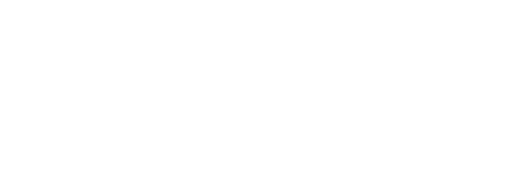
t = 0.00 s
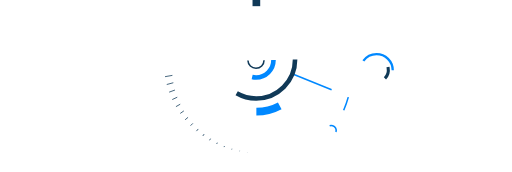
t = 1.00 s
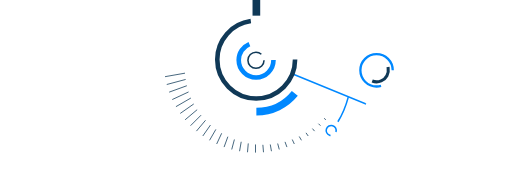
t = 1.47 s
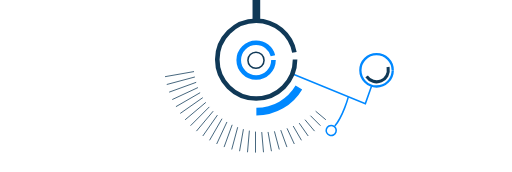
t = 1.94 s
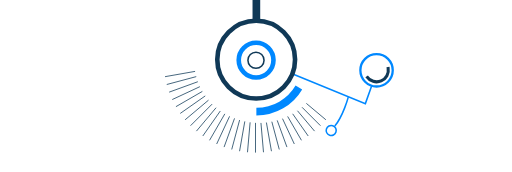
t = 2.42 s
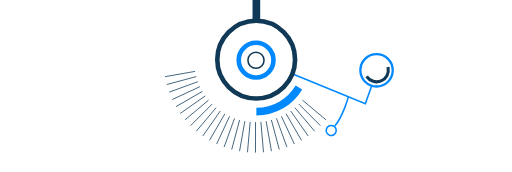
t = 3.00 s

The animated SVG that drew these frames (rendered in a browser with its animation timeline set to each time). Animation: 2 CSS @keyframes rules; one cycle of 3.00 s.

<svg width="360" height="121" viewBox="0 0 360 121" fill="none" xmlns="http://www.w3.org/2000/svg" style="">
<path d="M185.658 42.3882C185.658 45.5196 183.119 48.058 179.988 48.058C176.857 48.058 174.318 45.5196 174.318 42.3882C174.318 39.2569 176.857 36.7184 179.988 36.7184C183.119 36.7184 185.658 39.2569 185.658 42.3882Z" stroke="#103957" stroke-width="1.07996" class="hqxcDdrd_0"></path>
<path d="M180.258 78.57C193.028 78.57 204.18 71.7305 210.166 61.5576" stroke="#0088FF" stroke-width="5.3998" class="hqxcDdrd_1"></path>
<path d="M244.922 68.3483C244.922 68.3483 241.288 81.6956 235.438 88.6877" stroke="#0088FF" stroke-width="1.07996" class="hqxcDdrd_2"></path>
<path d="M206.718 52.3781L256.936 72.8972L261.526 59.9378" stroke="#0088FF" stroke-width="1.07996" class="hqxcDdrd_3"></path>
<path d="M276.19 49.4511C276.19 43.1648 271.094 38.0687 264.808 38.0687C258.521 38.0687 253.425 43.1648 253.425 49.4511C253.425 55.7375 258.521 60.8336 264.808 60.8336C271.094 60.8336 276.19 55.7375 276.19 49.4511Z" stroke="#0088FF" stroke-width="1.61994" class="hqxcDdrd_4"></path>
<path d="M272.838 47.1538L272.958 47.8114C273.653 51.619 271.612 55.3986 268.047 56.9064V56.9064C264.394 58.4517 260.158 57.1834 257.955 53.8848L257.842 53.715" stroke="#103957" stroke-width="2.15992" class="hqxcDdrd_5"></path>
<path d="M236.247 92.8796C236.846 91.0278 235.831 89.0409 233.979 88.4418C232.127 87.8427 230.14 88.8582 229.541 90.71C228.942 92.5619 229.958 94.5488 231.809 95.1479C233.661 95.747 235.648 94.7314 236.247 92.8796Z" stroke="#0088FF" stroke-width="1.07996" class="hqxcDdrd_6"></path>
<path d="M207.483 41.9244C207.483 57.0357 195.233 69.2859 180.121 69.2859C165.01 69.2859 152.76 57.0357 152.76 41.9244C152.76 26.813 165.01 14.5628 180.121 14.5628C195.233 14.5628 207.483 26.813 207.483 41.9244Z" stroke="#103957" stroke-width="3.23988" class="hqxcDdrd_7"></path>
<path d="M180.258 0V15.1319" stroke="#103957" stroke-width="5.3998" class="hqxcDdrd_8"></path>
<path d="M192.301 42.2839C192.301 49.0381 186.825 54.5135 180.071 54.5135C173.317 54.5135 167.842 49.0381 167.842 42.2839C167.842 35.5297 173.317 30.0543 180.071 30.0543C186.825 30.0543 192.301 35.5297 192.301 42.2839Z" stroke="#0088FF" stroke-width="3.23988" class="hqxcDdrd_9"></path>
<path d="M116 53.9466L137.146 50.218" stroke="#103957" stroke-width="0.53998" class="hqxcDdrd_10"></path>
<path d="M117.219 59.4515L137.96 53.894" stroke="#103957" stroke-width="0.53998" class="hqxcDdrd_11"></path>
<path d="M118.916 64.8288L139.094 57.4849" stroke="#103957" stroke-width="0.53998" class="hqxcDdrd_12"></path>
<path d="M121.074 70.0382L140.534 60.9636" stroke="#103957" stroke-width="0.53998" class="hqxcDdrd_13"></path>
<path d="M123.677 75.0393L142.272 64.3032" stroke="#103957" stroke-width="0.53998" class="hqxcDdrd_14"></path>
<path d="M126.707 79.7945L144.296 67.4785" stroke="#103957" stroke-width="0.53998" class="hqxcDdrd_15"></path>
<path d="M130.138 84.2676L146.587 70.4656" stroke="#103957" stroke-width="0.53998" class="hqxcDdrd_16"></path>
<path d="M133.948 88.4248L149.131 73.2417" stroke="#103957" stroke-width="0.53998" class="hqxcDdrd_17"></path>
<path d="M138.105 92.2341L151.907 75.7854" stroke="#103957" stroke-width="0.53998" class="hqxcDdrd_18"></path>
<path d="M142.578 95.6664L154.894 78.0774" stroke="#103957" stroke-width="0.53998" class="hqxcDdrd_19"></path>
<path d="M147.333 98.6961L158.069 80.1006" stroke="#103957" stroke-width="0.53998" class="hqxcDdrd_20"></path>
<path d="M152.335 101.299L161.409 81.8389" stroke="#103957" stroke-width="0.53998" class="hqxcDdrd_21"></path>
<path d="M157.544 103.457L164.888 83.2798" stroke="#103957" stroke-width="0.53998" class="hqxcDdrd_22"></path>
<path d="M162.921 105.153L168.479 84.4121" stroke="#103957" stroke-width="0.53998" class="hqxcDdrd_23"></path>
<path d="M168.426 106.373L172.154 85.2271" stroke="#103957" stroke-width="0.53998" class="hqxcDdrd_24"></path>
<path d="M174.016 107.109L175.888 85.7185" stroke="#103957" stroke-width="0.53998" class="hqxcDdrd_25"></path>
<path d="M179.649 107.355L179.649 85.8826" stroke="#103957" stroke-width="0.53998" class="hqxcDdrd_26"></path>
<path d="M185.283 107.109L183.411 85.7185" stroke="#103957" stroke-width="0.53998" class="hqxcDdrd_27"></path>
<path d="M190.872 106.373L187.144 85.2271" stroke="#103957" stroke-width="0.53998" class="hqxcDdrd_28"></path>
<path d="M196.378 105.153L190.82 84.4124" stroke="#103957" stroke-width="0.53998" class="hqxcDdrd_29"></path>
<path d="M201.755 103.457L194.411 83.2798" stroke="#103957" stroke-width="0.53998" class="hqxcDdrd_30"></path>
<path d="M206.963 101.299L197.889 81.8389" stroke="#103957" stroke-width="0.53998" class="hqxcDdrd_31"></path>
<path d="M211.965 98.6961L201.229 80.1006" stroke="#103957" stroke-width="0.53998" class="hqxcDdrd_32"></path>
<path d="M216.721 95.6664L204.405 78.0774" stroke="#103957" stroke-width="0.53998" class="hqxcDdrd_33"></path>
<path d="M221.194 92.2341L207.392 75.7854" stroke="#103957" stroke-width="0.53998" class="hqxcDdrd_34"></path>
<path d="M225.351 88.4248L210.168 73.2417" stroke="#103957" stroke-width="0.53998" class="hqxcDdrd_35"></path>
<path d="M229.16 84.2676L212.711 70.4656" stroke="#103957" stroke-width="0.53998" class="hqxcDdrd_36"></path>
<style data-made-with="vivus-instant">.hqxcDdrd_0{stroke-dasharray:36 38;stroke-dashoffset:37;animation:hqxcDdrd_draw 2000ms ease-in-out 0ms forwards;}.hqxcDdrd_1{stroke-dasharray:37 39;stroke-dashoffset:38;animation:hqxcDdrd_draw 2000ms ease-in-out 27ms forwards;}.hqxcDdrd_2{stroke-dasharray:23 25;stroke-dashoffset:24;animation:hqxcDdrd_draw 2000ms ease-in-out 55ms forwards;}.hqxcDdrd_3{stroke-dasharray:68 70;stroke-dashoffset:69;animation:hqxcDdrd_draw 2000ms ease-in-out 83ms forwards;}.hqxcDdrd_4{stroke-dasharray:72 74;stroke-dashoffset:73;animation:hqxcDdrd_draw 2000ms ease-in-out 111ms forwards;}.hqxcDdrd_5{stroke-dasharray:24 26;stroke-dashoffset:25;animation:hqxcDdrd_draw 2000ms ease-in-out 138ms forwards;}.hqxcDdrd_6{stroke-dasharray:23 25;stroke-dashoffset:24;animation:hqxcDdrd_draw 2000ms ease-in-out 166ms forwards;}.hqxcDdrd_7{stroke-dasharray:172 174;stroke-dashoffset:173;animation:hqxcDdrd_draw 2000ms ease-in-out 194ms forwards;}.hqxcDdrd_8{stroke-dasharray:16 18;stroke-dashoffset:17;animation:hqxcDdrd_draw 2000ms ease-in-out 222ms forwards;}.hqxcDdrd_9{stroke-dasharray:77 79;stroke-dashoffset:78;animation:hqxcDdrd_draw 2000ms ease-in-out 250ms forwards;}.hqxcDdrd_10{stroke-dasharray:22 24;stroke-dashoffset:23;animation:hqxcDdrd_draw 2000ms ease-in-out 277ms forwards;}.hqxcDdrd_11{stroke-dasharray:22 24;stroke-dashoffset:23;animation:hqxcDdrd_draw 2000ms ease-in-out 305ms forwards;}.hqxcDdrd_12{stroke-dasharray:22 24;stroke-dashoffset:23;animation:hqxcDdrd_draw 2000ms ease-in-out 333ms forwards;}.hqxcDdrd_13{stroke-dasharray:22 24;stroke-dashoffset:23;animation:hqxcDdrd_draw 2000ms ease-in-out 361ms forwards;}.hqxcDdrd_14{stroke-dasharray:22 24;stroke-dashoffset:23;animation:hqxcDdrd_draw 2000ms ease-in-out 388ms forwards;}.hqxcDdrd_15{stroke-dasharray:22 24;stroke-dashoffset:23;animation:hqxcDdrd_draw 2000ms ease-in-out 416ms forwards;}.hqxcDdrd_16{stroke-dasharray:22 24;stroke-dashoffset:23;animation:hqxcDdrd_draw 2000ms ease-in-out 444ms forwards;}.hqxcDdrd_17{stroke-dasharray:22 24;stroke-dashoffset:23;animation:hqxcDdrd_draw 2000ms ease-in-out 472ms forwards;}.hqxcDdrd_18{stroke-dasharray:22 24;stroke-dashoffset:23;animation:hqxcDdrd_draw 2000ms ease-in-out 500ms forwards;}.hqxcDdrd_19{stroke-dasharray:22 24;stroke-dashoffset:23;animation:hqxcDdrd_draw 2000ms ease-in-out 527ms forwards;}.hqxcDdrd_20{stroke-dasharray:22 24;stroke-dashoffset:23;animation:hqxcDdrd_draw 2000ms ease-in-out 555ms forwards;}.hqxcDdrd_21{stroke-dasharray:22 24;stroke-dashoffset:23;animation:hqxcDdrd_draw 2000ms ease-in-out 583ms forwards;}.hqxcDdrd_22{stroke-dasharray:22 24;stroke-dashoffset:23;animation:hqxcDdrd_draw 2000ms ease-in-out 611ms forwards;}.hqxcDdrd_23{stroke-dasharray:22 24;stroke-dashoffset:23;animation:hqxcDdrd_draw 2000ms ease-in-out 638ms forwards;}.hqxcDdrd_24{stroke-dasharray:22 24;stroke-dashoffset:23;animation:hqxcDdrd_draw 2000ms ease-in-out 666ms forwards;}.hqxcDdrd_25{stroke-dasharray:22 24;stroke-dashoffset:23;animation:hqxcDdrd_draw 2000ms ease-in-out 694ms forwards;}.hqxcDdrd_26{stroke-dasharray:22 24;stroke-dashoffset:23;animation:hqxcDdrd_draw 2000ms ease-in-out 722ms forwards;}.hqxcDdrd_27{stroke-dasharray:22 24;stroke-dashoffset:23;animation:hqxcDdrd_draw 2000ms ease-in-out 750ms forwards;}.hqxcDdrd_28{stroke-dasharray:22 24;stroke-dashoffset:23;animation:hqxcDdrd_draw 2000ms ease-in-out 777ms forwards;}.hqxcDdrd_29{stroke-dasharray:22 24;stroke-dashoffset:23;animation:hqxcDdrd_draw 2000ms ease-in-out 805ms forwards;}.hqxcDdrd_30{stroke-dasharray:22 24;stroke-dashoffset:23;animation:hqxcDdrd_draw 2000ms ease-in-out 833ms forwards;}.hqxcDdrd_31{stroke-dasharray:22 24;stroke-dashoffset:23;animation:hqxcDdrd_draw 2000ms ease-in-out 861ms forwards;}.hqxcDdrd_32{stroke-dasharray:22 24;stroke-dashoffset:23;animation:hqxcDdrd_draw 2000ms ease-in-out 888ms forwards;}.hqxcDdrd_33{stroke-dasharray:22 24;stroke-dashoffset:23;animation:hqxcDdrd_draw 2000ms ease-in-out 916ms forwards;}.hqxcDdrd_34{stroke-dasharray:22 24;stroke-dashoffset:23;animation:hqxcDdrd_draw 2000ms ease-in-out 944ms forwards;}.hqxcDdrd_35{stroke-dasharray:22 24;stroke-dashoffset:23;animation:hqxcDdrd_draw 2000ms ease-in-out 972ms forwards;}.hqxcDdrd_36{stroke-dasharray:22 24;stroke-dashoffset:23;animation:hqxcDdrd_draw 2000ms ease-in-out 1000ms forwards;}@keyframes hqxcDdrd_draw{100%{stroke-dashoffset:0;}}@keyframes hqxcDdrd_fade{0%{stroke-opacity:1;}94.44444444444444%{stroke-opacity:1;}100%{stroke-opacity:0;}}</style></svg>
